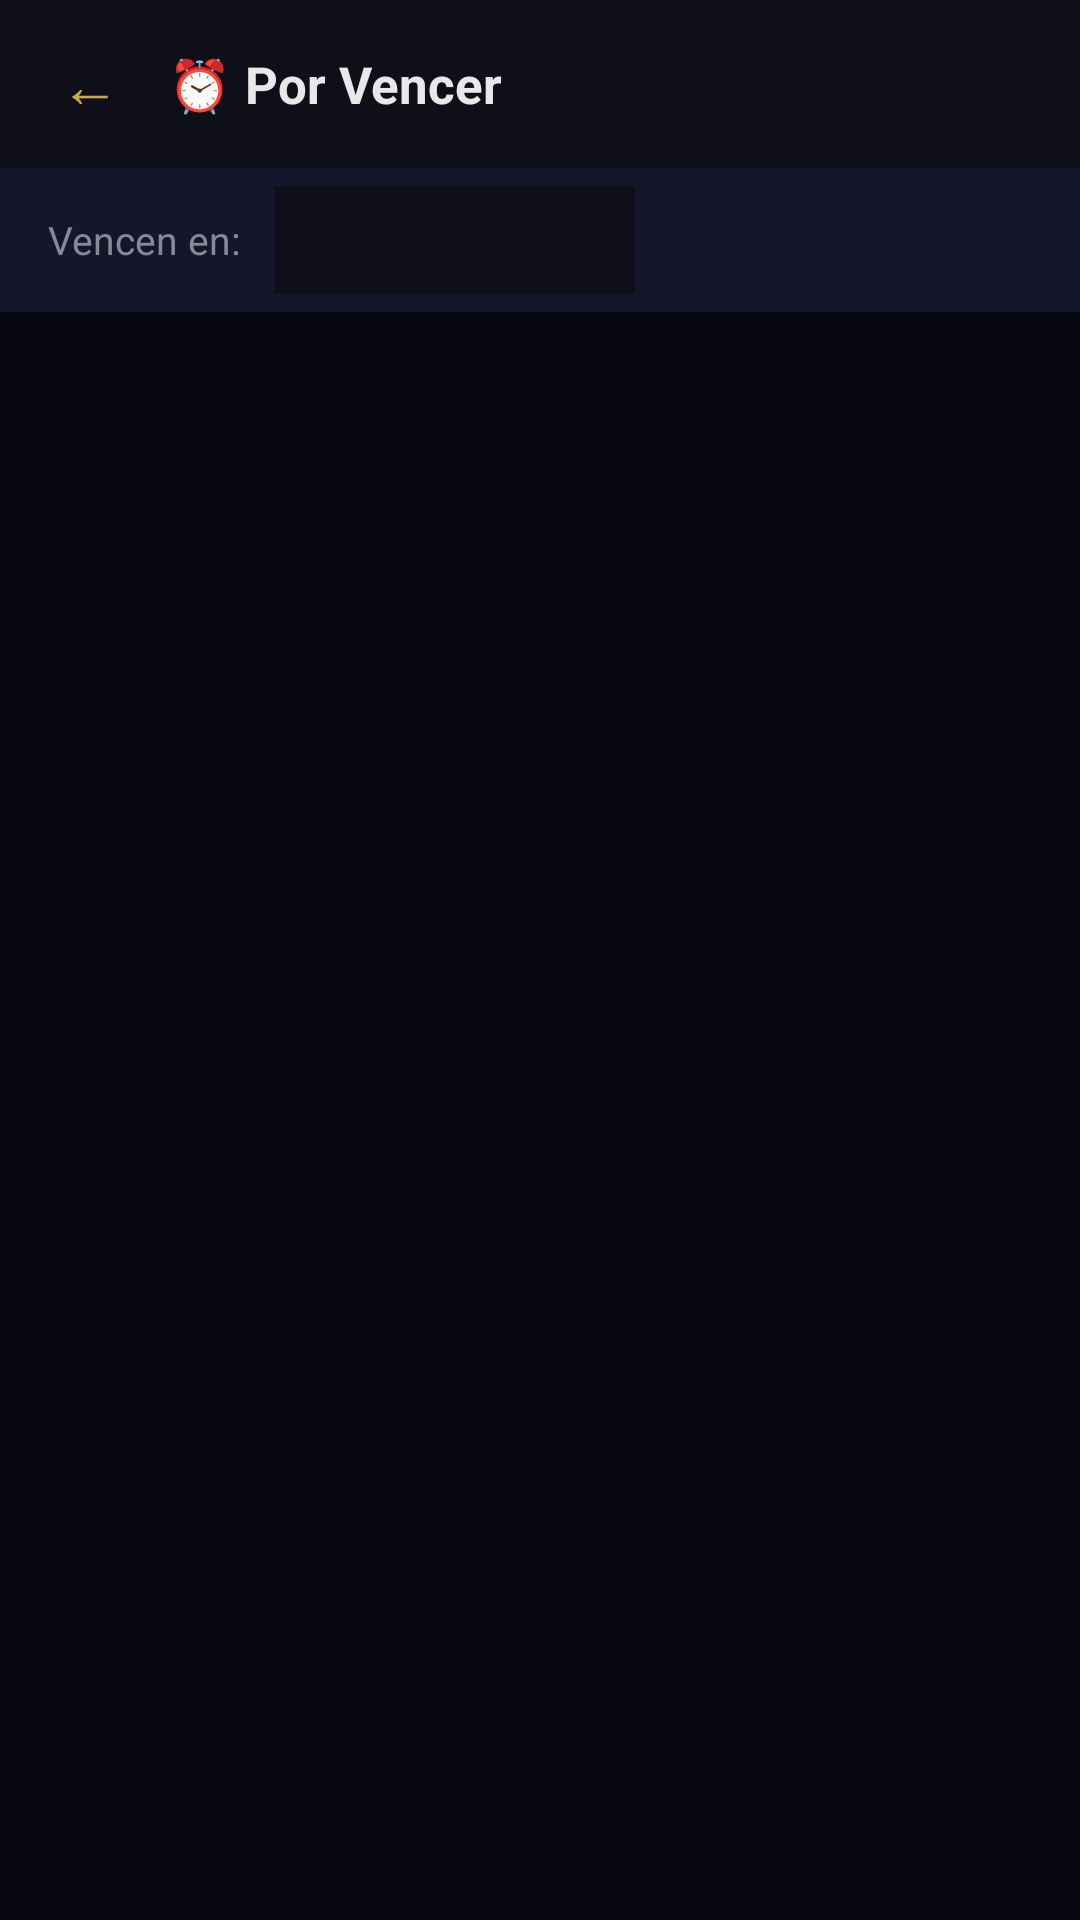

Reconstruct the res/layout file that produces this screen, plus the resources it refers to.
<!-- AndroidManifest.xml: application theme Theme.PanelApex -->
<!-- res/layout/activity_expiring.xml -->
<?xml version="1.0" encoding="utf-8"?>
<LinearLayout xmlns:android="http://schemas.android.com/apk/res/android"
    android:layout_width="match_parent" android:layout_height="match_parent"
    android:background="@color/background" android:orientation="vertical">

    <LinearLayout android:layout_width="match_parent" android:layout_height="56dp"
        android:background="@color/surface" android:gravity="center_vertical"
        android:paddingHorizontal="16dp" android:orientation="horizontal">
        <TextView android:id="@+id/btnBack"
            android:layout_width="wrap_content" android:layout_height="wrap_content"
            android:text="←" android:textColor="@color/primary" android:textSize="20sp"
            android:padding="4dp" android:clickable="true" android:layout_marginEnd="12dp"/>
        <TextView android:layout_width="0dp" android:layout_height="wrap_content"
            android:layout_weight="1" android:text="⏰ Por Vencer"
            android:textColor="@color/text_primary" android:textSize="17sp" android:textStyle="bold"/>
        <TextView android:id="@+id/tvCount"
            android:layout_width="wrap_content" android:layout_height="wrap_content"
            android:textColor="@color/text_secondary" android:textSize="12sp"/>
    </LinearLayout>

    <LinearLayout android:layout_width="match_parent" android:layout_height="48dp"
        android:background="@color/surface2" android:gravity="center_vertical"
        android:paddingHorizontal="16dp" android:orientation="horizontal">
        <TextView android:layout_width="wrap_content" android:layout_height="wrap_content"
            android:text="Vencen en: " android:textColor="@color/text_secondary"
            android:textSize="13sp" android:layout_marginEnd="8dp"/>
        <Spinner android:id="@+id/spinnerDays"
            android:layout_width="120dp" android:layout_height="36dp"
            android:background="@color/surface"/>
    </LinearLayout>

    <androidx.recyclerview.widget.RecyclerView android:id="@+id/rvExpiring"
        android:layout_width="match_parent" android:layout_height="match_parent"/>
</LinearLayout>
<!-- resources referenced by this layout -->
<resources>
  <color name="background">#080810</color>
  <color name="primary">#C9A84C</color>
  <color name="surface">#0F0F1A</color>
  <color name="surface2">#16162A</color>
  <color name="text_primary">#E8E8E8</color>
  <color name="text_secondary">#888899</color>
  <style name="Theme.PanelApex" parent="Theme.AppCompat.NoActionBar">
          <item name="android:windowBackground">@color/background</item>
          <item name="android:statusBarColor">@color/surface</item>
          <item name="android:navigationBarColor">@color/surface</item>
          <item name="colorPrimary">@color/primary</item>
          <item name="colorAccent">@color/primary</item>
      </style>
</resources>
